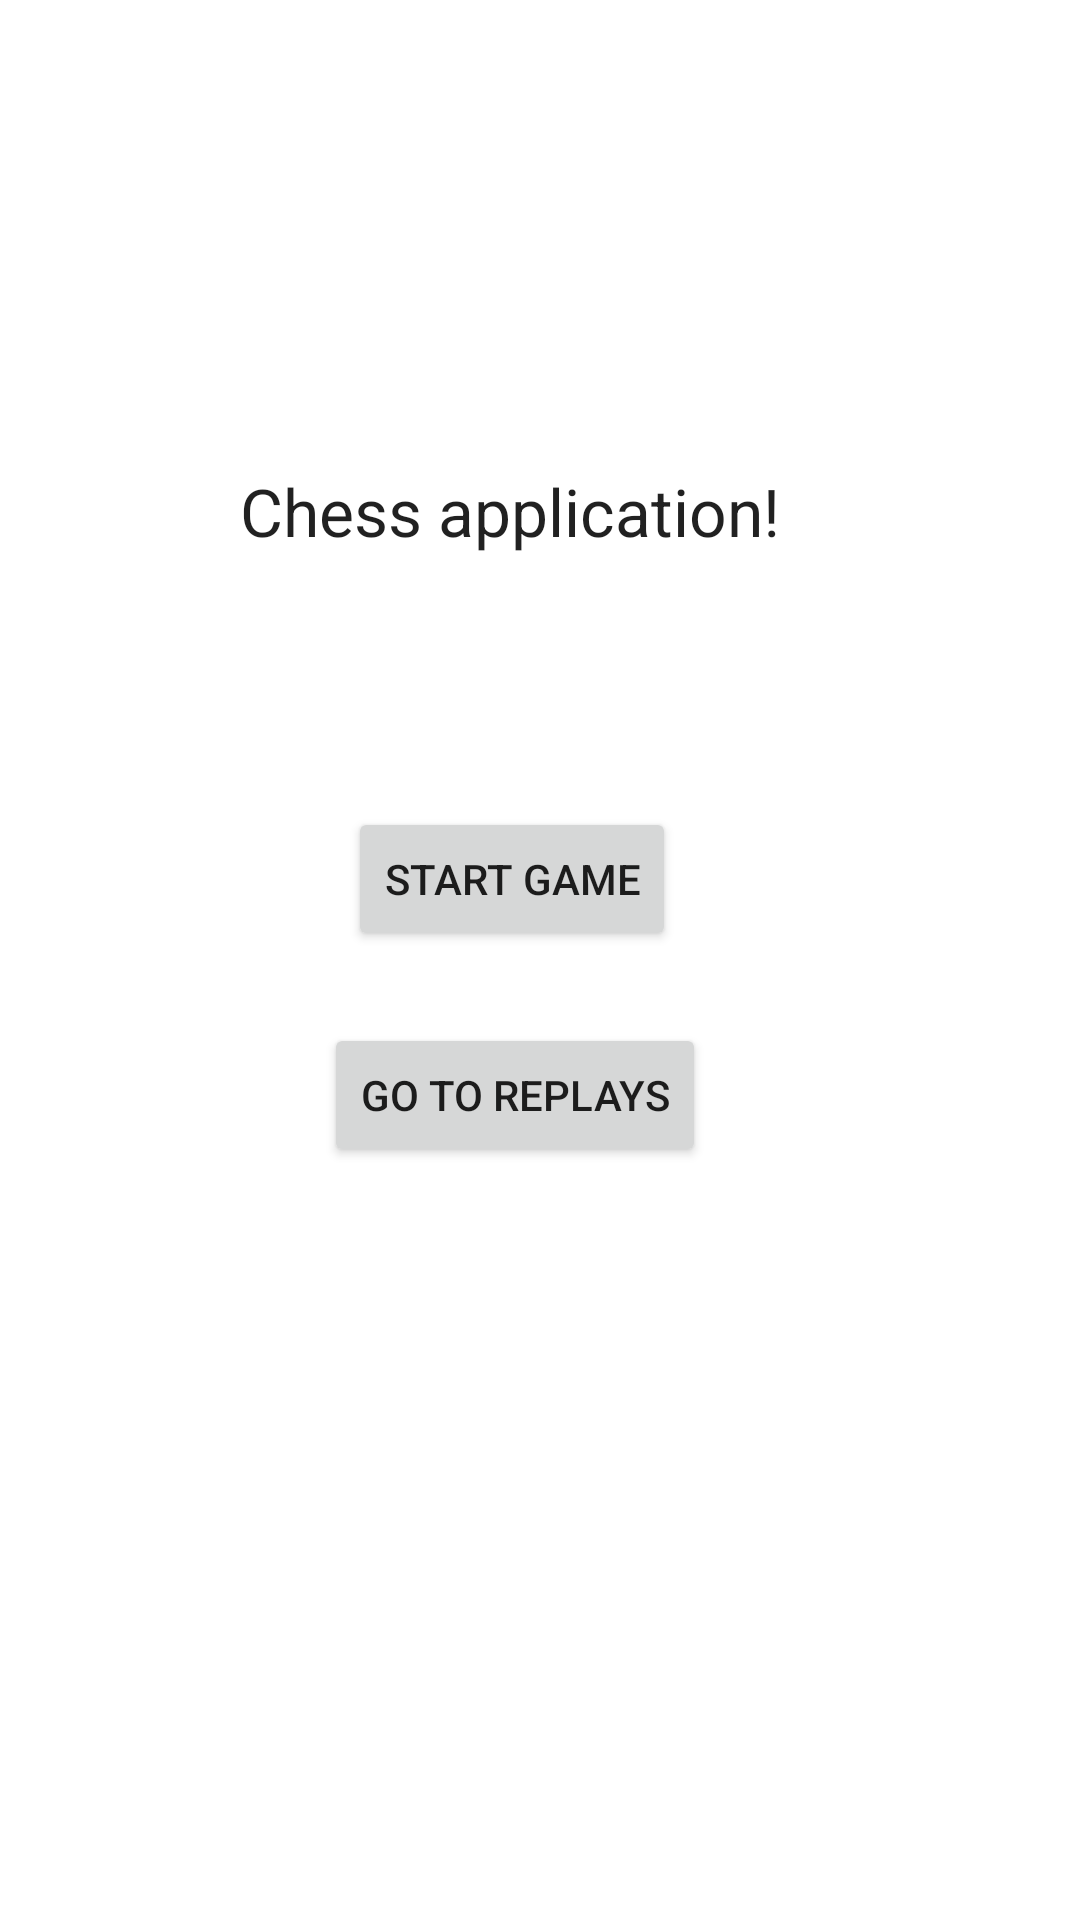

Layout XML and referenced resources for this Android screen:
<!-- AndroidManifest.xml: application theme Theme.Android60 -->
<!-- res/layout/activity_main.xml -->
<?xml version="1.0" encoding="utf-8"?>
<androidx.constraintlayout.widget.ConstraintLayout xmlns:android="http://schemas.android.com/apk/res/android"
    xmlns:app="http://schemas.android.com/apk/res-auto"
    xmlns:tools="http://schemas.android.com/tools"
    android:layout_width="match_parent"
    android:layout_height="match_parent"
    tools:context=".HomeScreenActivity">

    <TextView
        android:id="@+id/textView2"
        android:layout_width="wrap_content"
        android:layout_height="wrap_content"
        android:text="Chess application!"
        android:textAppearance="@style/TextAppearance.AppCompat.Large"
        app:layout_constraintBottom_toBottomOf="parent"
        app:layout_constraintEnd_toEndOf="parent"
        app:layout_constraintHorizontal_bias="0.445"
        app:layout_constraintStart_toStartOf="parent"
        app:layout_constraintTop_toTopOf="parent"
        app:layout_constraintVertical_bias="0.255" />

    <Button
        android:id="@+id/main_page_start_game_button"
        android:layout_width="wrap_content"
        android:layout_height="wrap_content"
        android:layout_marginStart="116dp"
        android:layout_marginTop="84dp"
        android:text="start game"
        app:layout_constraintStart_toStartOf="parent"
        app:layout_constraintTop_toBottomOf="@+id/textView2" />

    <Button
        android:id="@+id/main_page_go_to_replays_button"
        android:layout_width="wrap_content"
        android:layout_height="wrap_content"
        android:layout_marginStart="108dp"
        android:layout_marginTop="156dp"
        android:text="Go to Replays"
        app:layout_constraintStart_toStartOf="parent"
        app:layout_constraintTop_toBottomOf="@+id/textView2" />

</androidx.constraintlayout.widget.ConstraintLayout>
<!-- resources referenced by this layout -->
<resources>
  <style name="Theme.Android60" parent="Theme.MaterialComponents.DayNight.DarkActionBar">
          
          <item name="colorPrimary">@color/purple_500</item>
          <item name="colorPrimaryVariant">@color/purple_700</item>
          <item name="colorOnPrimary">@color/white</item>
          
          <item name="colorSecondary">@color/teal_200</item>
          <item name="colorSecondaryVariant">@color/teal_700</item>
          <item name="colorOnSecondary">@color/black</item>
          
          <item name="android:statusBarColor">?attr/colorPrimaryVariant</item>
          
      </style>
  <color name="purple_500">#FF6200EE</color>
  <color name="purple_700">#FF3700B3</color>
  <color name="white">#FFFFFFFF</color>
  <color name="teal_200">#FF03DAC5</color>
  <color name="teal_700">#FF018786</color>
  <color name="black">#FF000000</color>
</resources>
